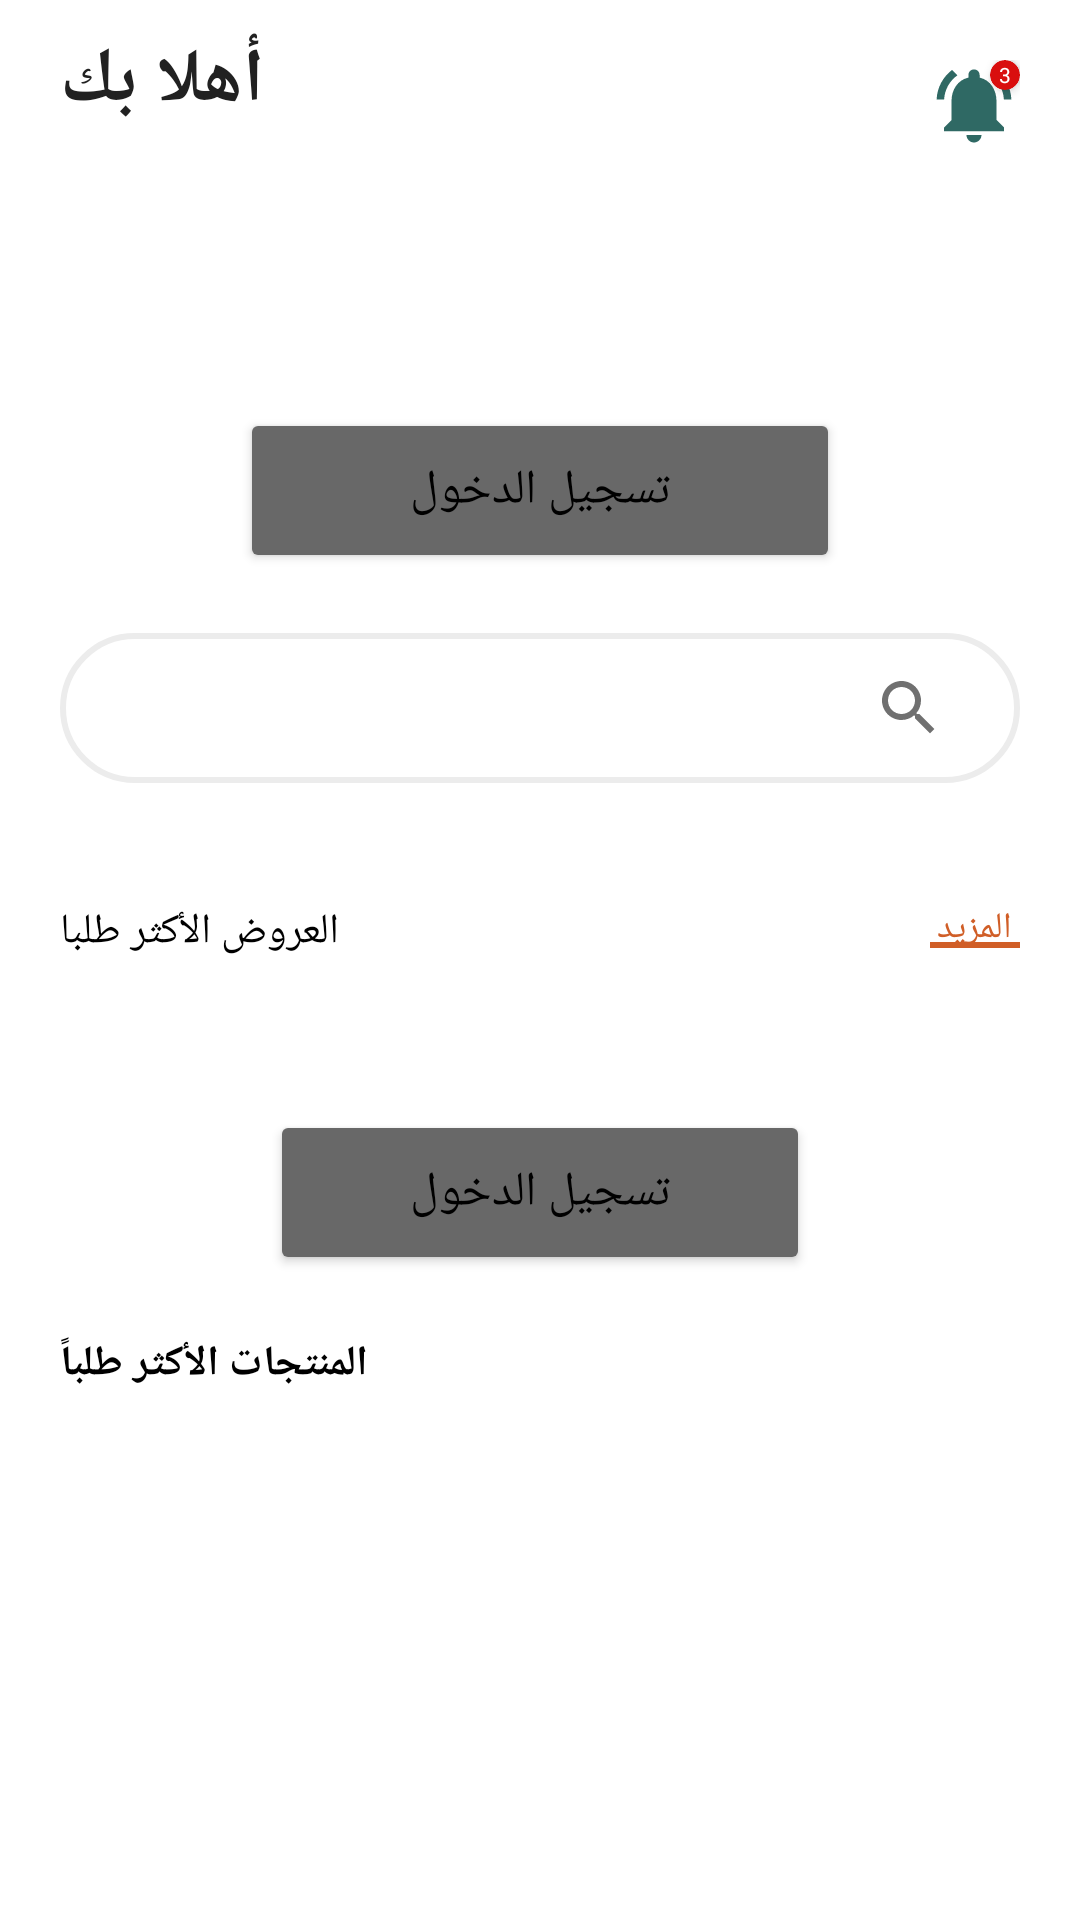

The Android layout XML behind this screen, and the referenced resources:
<!-- AndroidManifest.xml: application theme Theme.JasaraApplication -->
<!-- res/layout/fragment_home.xml -->
<?xml version="1.0" encoding="utf-8"?>
<androidx.constraintlayout.widget.ConstraintLayout xmlns:android="http://schemas.android.com/apk/res/android"
    xmlns:tools="http://schemas.android.com/tools"
    android:layout_width="match_parent"
    android:layout_height="match_parent"
    xmlns:app="http://schemas.android.com/apk/res-auto"
    tools:context=".fragments.HomeFragment">

    <ScrollView
        android:layout_width="match_parent"
        android:layout_height="match_parent"
        tools:layout_editor_absoluteX="-29dp"
        tools:layout_editor_absoluteY="-16dp">

        <LinearLayout
            android:layout_width="match_parent"
            android:layout_height="match_parent"
            android:orientation="vertical"
            app:layout_constraintBottom_toBottomOf="parent"
            app:layout_constraintEnd_toEndOf="parent"
            app:layout_constraintStart_toStartOf="parent"
            app:layout_constraintTop_toTopOf="parent">


            <androidx.constraintlayout.widget.ConstraintLayout
                android:layout_width="match_parent"
                android:layout_height="?actionBarSize"
                android:orientation="horizontal">

                <TextView
                    android:layout_width="wrap_content"
                    android:layout_height="wrap_content"
                    android:fontFamily="@font/cairo_bold"
                    android:text="@string/welcome"
                    android:textColor="#212121"
                    android:textSize="25dp"
                    android:layout_marginTop="10dp"
                    android:layout_marginStart="20dp"
                    android:textStyle="bold"
                    app:layout_constraintStart_toStartOf="parent"
                    app:layout_constraintTop_toTopOf="parent"
                    android:layout_marginLeft="20dp" />

                <LinearLayout
                    android:layout_width="wrap_content"
                    android:layout_height="wrap_content"
                    android:layout_marginTop="20dp"
                    android:layout_marginEnd="20dp"
                    app:layout_constraintTop_toTopOf="parent"
                    app:layout_constraintEnd_toEndOf="parent"
                    android:layout_marginRight="20dp">

                    <ImageView
                        android:layout_width="30dp"
                        android:layout_height="30dp"
                        android:layout_marginStart="20dp"
                        android:layout_marginLeft="20dp"
                        android:src="@drawable/ic_baseline_menu_24" />

                    <ImageView
                        android:layout_width="30dp"
                        android:layout_height="30dp"
                        android:src="@drawable/ic_baseline_notifications_active_24" />

                    <androidx.cardview.widget.CardView
                        android:layout_width="10dp"
                        android:layout_height="10dp"
                        android:layout_marginStart="-10dp"
                        android:layout_marginLeft="-10dp"
                        app:cardBackgroundColor="#D90E0E"
                        app:cardCornerRadius="50dp">

                        <LinearLayout
                            android:layout_width="match_parent"
                            android:layout_height="wrap_content"
                            android:gravity="center">

                            <TextView
                                android:layout_width="wrap_content"
                                android:layout_height="wrap_content"
                                android:text="3"
                                android:textColor="#fff"
                                android:textSize="7dp" />
                        </LinearLayout>
                    </androidx.cardview.widget.CardView>


                </LinearLayout>


            </androidx.constraintlayout.widget.ConstraintLayout>

            <com.smarteist.autoimageslider.SliderView
                android:id="@+id/imageSlider"
                android:layout_width="match_parent"
                android:layout_height="230dp"
                android:layout_marginTop="10dp"
                app:sliderAnimationDuration="200"
                app:sliderAutoCycleDirection="back_and_forth"
                app:sliderAutoCycleEnabled="false"
                app:sliderIndicatorAnimationDuration="200"
                app:sliderIndicatorGravity="center|bottom"
                app:sliderIndicatorOrientation="horizontal"
                app:sliderIndicatorPadding="3dp"
                android:visibility="gone"
                app:sliderIndicatorRadius="1dp"
                app:sliderIndicatorSelectedColor="@color/teal_700"
                app:sliderIndicatorUnselectedColor="#E4E4E4"
                app:sliderScrollTimeInSec="2"
                app:sliderStartAutoCycle="true" />

                 <Button
                     android:id="@+id/slider_login"
                     android:layout_width="match_parent"
                     android:layout_height="55dp"
                     android:backgroundTint="@color/gray"
                     android:layout_marginStart="80dp"
                     android:layout_marginTop="80dp"
                     android:layout_marginEnd="80dp"
                     android:text="@string/login"
                     android:fontFamily="@font/cairo"
                     android:textSize="16dp"
                     />

            <EditText
                android:id="@+id/search_field"
                android:layout_width="match_parent"
                android:layout_height="50dp"
                android:layout_marginStart="20dp"
                android:layout_marginTop="20dp"
                android:layout_marginEnd="20dp"
                android:background="@drawable/search_outline"
                android:drawableStart="@drawable/ic_baseline_filter_list_24"
                android:drawableEnd="@drawable/ic_baseline_search_24"
                android:ems="10"
                android:imeOptions="actionSearch"
                android:drawableTint="#707070"
                android:inputType="text"
                android:paddingStart="25dp"
                android:paddingEnd="25dp"
                android:textColor="#999"
                android:drawableLeft="@drawable/ic_baseline_filter_list_24"
                android:drawableRight="@drawable/ic_baseline_search_24" />

            <androidx.constraintlayout.widget.ConstraintLayout
                android:layout_width="match_parent"
                android:layout_height="wrap_content"
                android:orientation="horizontal"
                android:padding="20dp"
                 >

                <TextView
                    android:id="@+id/textView"
                    android:layout_width="wrap_content"
                    android:layout_height="wrap_content"
                    android:fontFamily="@font/cairo_bold"
                    android:text="@string/mostOffers"
                    android:textColor="#000"
                    android:textSize="14dp"
                    android:layout_marginTop="20dp"
                    app:layout_constraintStart_toStartOf="parent"
                    app:layout_constraintTop_toTopOf="parent" />

                <LinearLayout
                    android:layout_width="wrap_content"
                    android:layout_height="wrap_content"
                    android:orientation="vertical"
                    android:layout_marginTop="20dp"
                    app:layout_constraintEnd_toEndOf="parent"
                    app:layout_constraintTop_toTopOf="parent">

                    <TextView
                        android:id="@+id/view_all"
                        android:layout_width="wrap_content"
                        android:layout_height="wrap_content"
                        android:layout_gravity="center"
                        android:fontFamily="@font/cairo_bold"
                        android:text="@string/more"
                        android:textColor="@color/purple_500"
                        android:textSize="12dp" />

                    <View
                        android:layout_width="30dp"
                        android:layout_height="2dp"
                        android:layout_gravity="center"
                        android:layout_marginTop="-4dp"
                        android:background="@color/purple_500" />


                </LinearLayout>
            </androidx.constraintlayout.widget.ConstraintLayout>


            <androidx.recyclerview.widget.RecyclerView
                android:id="@+id/rvDiscountMostRequested"
                android:layout_width="match_parent"
                android:layout_height="wrap_content"
                android:visibility="gone"
                android:layout_marginTop="10dp" />

            <Button
                android:id="@+id/offers_login"
                android:layout_width="match_parent"
                android:layout_height="55dp"
                android:backgroundTint="@color/gray"
                android:layout_marginStart="90dp"
                android:layout_marginTop="30dp"
                android:layout_marginEnd="90dp"
                android:text="@string/login"
                android:fontFamily="@font/cairo"
                android:textSize="16dp"
                />

            <TextView
                android:layout_width="wrap_content"
                android:layout_height="wrap_content"
                android:layout_marginLeft="20dp"
                android:layout_marginTop="20dp"
                android:layout_marginRight="20dp"
                android:fontFamily="@font/cairo_bold"
                android:text="@string/mostProducts"
                android:textColor="#000"
                android:textSize="14dp"
                android:textStyle="bold" />


            <androidx.recyclerview.widget.RecyclerView
                android:id="@+id/rvProductsMostRequested"
                android:layout_width="match_parent"
                android:layout_height="wrap_content"
                android:layout_marginTop="10dp" />



        </LinearLayout>

    </ScrollView>

    <com.google.android.material.floatingactionbutton.FloatingActionButton
        android:id="@+id/addToCartBtn"
        android:layout_width="wrap_content"
        android:layout_height="wrap_content"
        android:layout_gravity="end"
        android:backgroundTint="@color/purple_500"
        android:visibility="gone"
        android:layout_marginEnd="20dp"
        android:layout_marginBottom="20dp"
        app:layout_constraintBottom_toBottomOf="parent"
        app:layout_constraintEnd_toEndOf="parent"
        app:srcCompat="@drawable/ic_baseline_check_24"
        app:tint="@color/white"
        tools:ignore="VectorDrawableCompat"
        android:layout_marginRight="20dp" />
</androidx.constraintlayout.widget.ConstraintLayout>
<!-- resources referenced by this layout -->
<resources>
  <color name="gray">#686868</color>
  <color name="purple_500">#D05E27</color>
  <color name="teal_700">#2F6964</color>
  <color name="white">#FFFFFFFF</color>
  <!-- drawable ic_baseline_check_24 (drawable) -->
  <vector android:height="24dp" android:tint="#2F6964"
      android:viewportHeight="24" android:viewportWidth="24"
      android:width="24dp" xmlns:android="http://schemas.android.com/apk/res/android">
      <path android:fillColor="@android:color/white" android:pathData="M9,16.17L4.83,12l-1.42,1.41L9,19 21,7l-1.41,-1.41z"/>
  </vector>
  <!-- drawable ic_baseline_notifications_active_24 (drawable) -->
  <vector android:height="24dp" android:tint="#2F6964"
      android:viewportHeight="24" android:viewportWidth="24"
      android:width="24dp" xmlns:android="http://schemas.android.com/apk/res/android">
      <path android:fillColor="@android:color/white" android:pathData="M7.58,4.08L6.15,2.65C3.75,4.48 2.17,7.3 2.03,10.5h2c0.15,-2.65 1.51,-4.97 3.55,-6.42zM19.97,10.5h2c-0.15,-3.2 -1.73,-6.02 -4.12,-7.85l-1.42,1.43c2.02,1.45 3.39,3.77 3.54,6.42zM18,11c0,-3.07 -1.64,-5.64 -4.5,-6.32L13.5,4c0,-0.83 -0.67,-1.5 -1.5,-1.5s-1.5,0.67 -1.5,1.5v0.68C7.63,5.36 6,7.92 6,11v5l-2,2v1h16v-1l-2,-2v-5zM12,22c0.14,0 0.27,-0.01 0.4,-0.04 0.65,-0.14 1.18,-0.58 1.44,-1.18 0.1,-0.24 0.15,-0.5 0.15,-0.78h-4c0.01,1.1 0.9,2 2.01,2z"/>
  </vector>
  <!-- drawable ic_baseline_search_24 (drawable) -->
  <vector android:height="24dp" android:tint="#727171"
      android:viewportHeight="24" android:viewportWidth="24"
      android:width="24dp" xmlns:android="http://schemas.android.com/apk/res/android">
      <path android:fillColor="@android:color/white" android:pathData="M15.5,14h-0.79l-0.28,-0.27C15.41,12.59 16,11.11 16,9.5 16,5.91 13.09,3 9.5,3S3,5.91 3,9.5 5.91,16 9.5,16c1.61,0 3.09,-0.59 4.23,-1.57l0.27,0.28v0.79l5,4.99L20.49,19l-4.99,-5zM9.5,14C7.01,14 5,11.99 5,9.5S7.01,5 9.5,5 14,7.01 14,9.5 11.99,14 9.5,14z"/>
  </vector>
  <!-- drawable search_outline (drawable-v24) -->
  <?xml version="1.0" encoding="utf-8"?>
  <shape xmlns:android="http://schemas.android.com/apk/res/android">
     <stroke android:color="#ECECEC" android:width="2dp"/>
      <corners android:radius="30dp"/>
  </shape>
  <string name="login">تسجيل الدخول</string>
  <string name="more">المزيد</string>
  <string name="mostOffers">العروض الأكثر طلبا</string>
  <string name="mostProducts">المنتجات الأكثر طلباً</string>
  <string name="welcome">أهلا بك</string>
  <color name="purple_700">#E38253</color>
  <color name="black">#FF000000</color>
  <style name="myCustomMenuTextAppearance" parent="@android:style/TextAppearance.Widget.IconMenu.Item">
          <item name="android:textColor">@color/white</item>
          <item name="android:textSize">14sp</item>
      </style>
  <style name="AppBottomSheetDialogTheme" parent="Theme.Design.Light.BottomSheetDialog">
          <item name="bottomSheetStyle">@style/AppModalStyle</item>
      </style>
  <style name="AppModalStyle" parent="Widget.Design.BottomSheet.Modal">
          <item name="android:background">@drawable/layout_rounded</item>
      </style>
  <!-- drawable layout_rounded (drawable-v24) -->
  <?xml version="1.0" encoding="utf-8"?>
  <shape xmlns:android="http://schemas.android.com/apk/res/android">
     <solid android:color="@color/white"/>
      <corners android:topLeftRadius="30dp"
          android:topRightRadius="30dp"/>
  </shape>
</resources>
